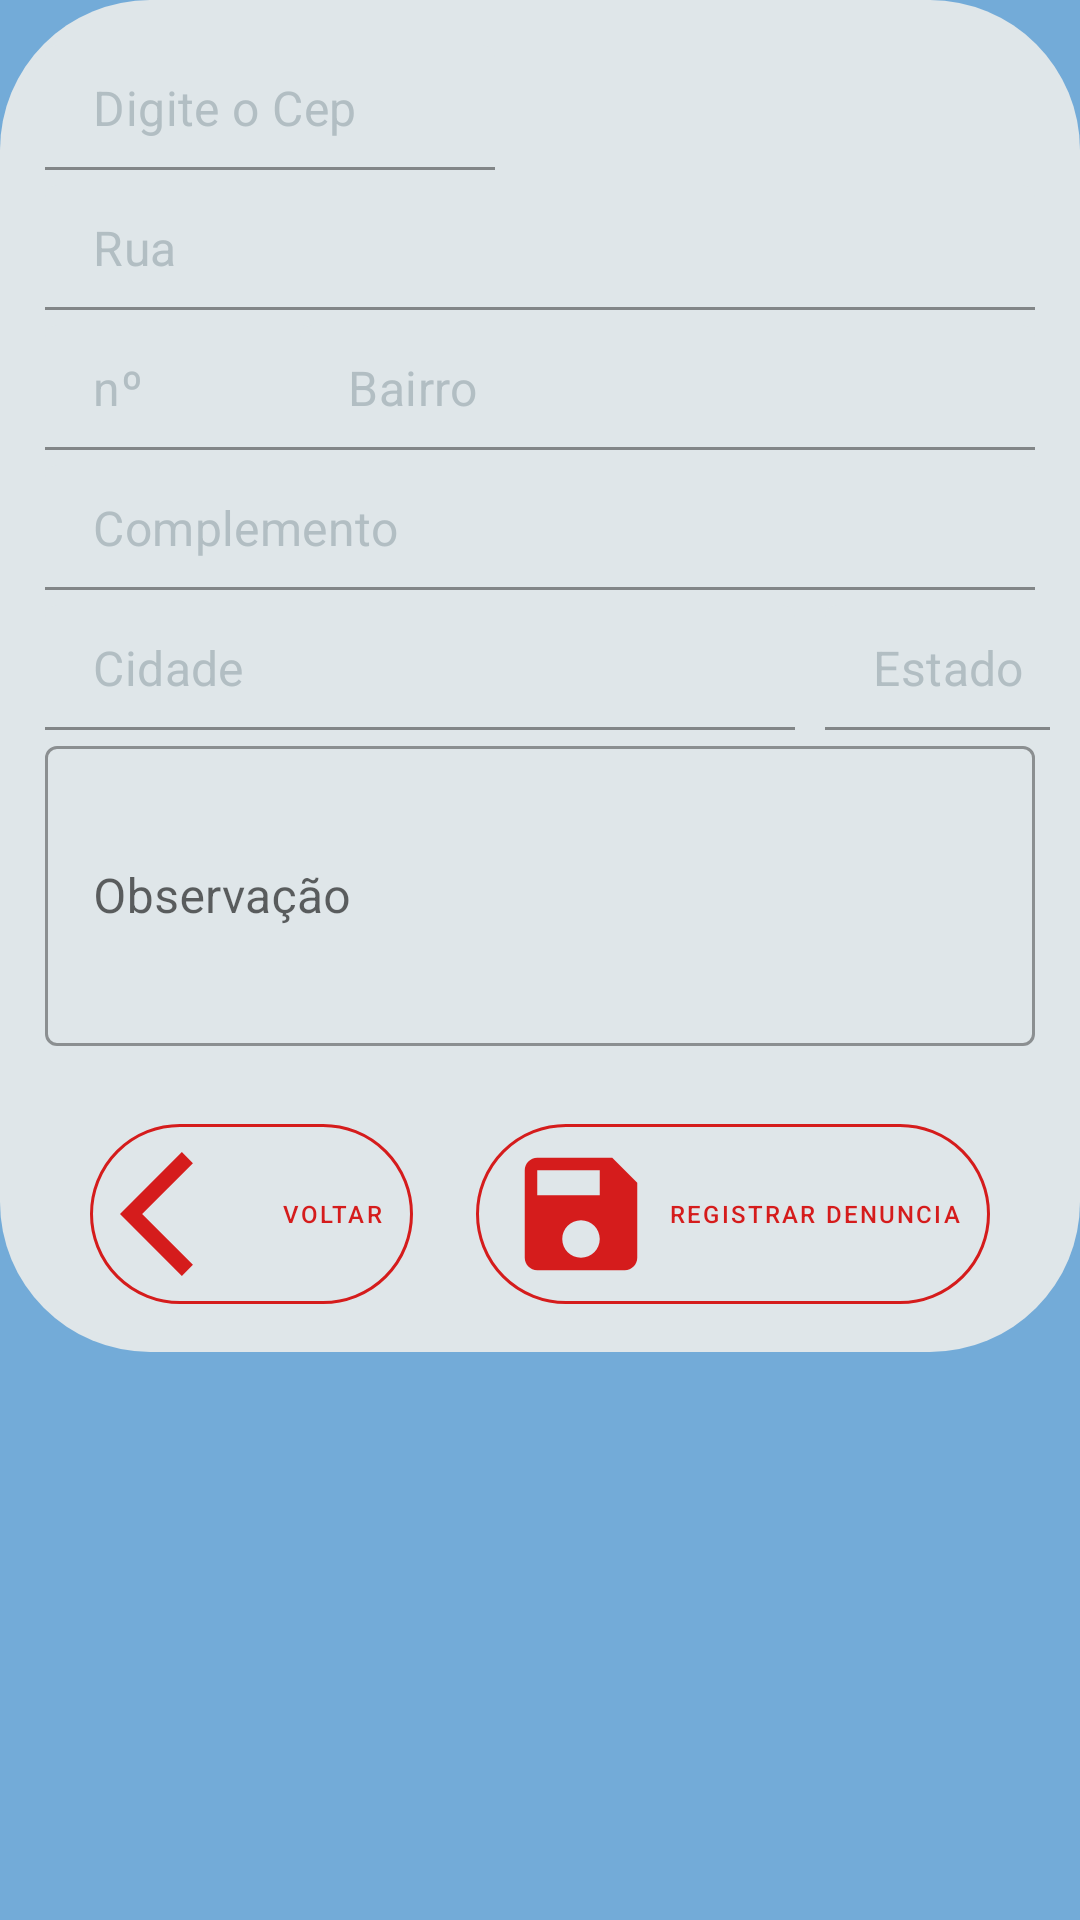

Layout XML and referenced resources for this Android screen:
<!-- AndroidManifest.xml: application theme Theme.ProjetoZeraDengue -->
<!-- res/layout/fragment_denounce.xml -->
<?xml version="1.0" encoding="utf-8"?>
<FrameLayout xmlns:android="http://schemas.android.com/apk/res/android"
    xmlns:tools="http://schemas.android.com/tools"
    android:layout_width="match_parent"
    android:layout_height="wrap_content"
    xmlns:app="http://schemas.android.com/apk/res-auto"
    tools:context=".view.fragments.Denounce"
    android:background="@color/fundo">

    
    <androidx.constraintlayout.widget.ConstraintLayout android:id="@+id/background" style="@style/View2" android:layout_height="wrap_content" android:layout_width="match_parent">

        <com.google.android.material.textfield.TextInputLayout
            style="@style/EditText"
            android:id="@+id/til_cep"
            android:layout_width="wrap_content"
            android:layout_height="wrap_content"
            app:layout_constraintStart_toStartOf="parent"
            app:layout_constraintTop_toTopOf="parent"
            android:layout_margin="0dp"
            android:padding="0dp"
            >

            <com.google.android.material.textfield.TextInputEditText
                android:id="@+id/et_cep"
                style="@style/EditText"
                android:layout_width="150dp"
                android:layout_height="wrap_content"
                android:hint="Digite o Cep"
                android:inputType="number" />
        </com.google.android.material.textfield.TextInputLayout>


        <com.google.android.material.textfield.TextInputLayout
            style="@style/EditText"
            android:id="@+id/til_street"
            android:layout_width="match_parent"
            android:layout_height="wrap_content"
            android:layout_margin="0dp"
            android:padding="0dp"
            android:hint="Rua"
            app:layout_constraintStart_toStartOf="parent"
            app:layout_constraintTop_toBottomOf="@id/til_cep">

            <com.google.android.material.textfield.TextInputEditText
                style="@style/EditText"
                android:id="@+id/et_street"
                android:layout_width="match_parent"
                android:layout_height="wrap_content"
                android:hint="Rua"
                android:inputType="textPostalAddress"

                />
        </com.google.android.material.textfield.TextInputLayout>

        <com.google.android.material.textfield.TextInputLayout
            style="@style/EditText"
            android:id="@+id/til_number"
            android:layout_width="100dp"
            android:layout_height="wrap_content"
            android:layout_margin="0dp"
            android:padding="0dp"
            app:layout_constraintStart_toStartOf="parent"
            app:layout_constraintTop_toBottomOf="@id/til_street">
            <com.google.android.material.textfield.TextInputEditText
                style="@style/EditText"
                android:id="@+id/et_number"
                android:hint="nº"
                android:inputType="number"
                android:layout_width="match_parent"
                android:layout_height="wrap_content"/>
        </com.google.android.material.textfield.TextInputLayout>
        <com.google.android.material.textfield.TextInputLayout
            style="@style/EditText"
            android:id="@+id/til_district"
            android:layout_width="255dp"
            android:layout_height="wrap_content"
            android:layout_margin="0dp"
            android:padding="0dp"
             app:layout_constraintEnd_toEndOf="@id/til_street"
            app:layout_constraintTop_toBottomOf="@id/til_street">
            <com.google.android.material.textfield.TextInputEditText
                style="@style/EditText"
                android:id="@+id/et_district"
                android:hint="Bairro"
                android:inputType="text"
                android:layout_width="match_parent"
                android:layout_height="wrap_content"/>
        </com.google.android.material.textfield.TextInputLayout>
        <com.google.android.material.textfield.TextInputLayout
            style="@style/EditText"
            android:id="@+id/til_complement"
            android:layout_width="match_parent"
            android:layout_height="wrap_content"
            android:layout_margin="0dp"
            android:padding="0dp"
            app:layout_constraintStart_toStartOf="parent"
            app:layout_constraintTop_toBottomOf="@id/til_number">
        <com.google.android.material.textfield.TextInputEditText
            style="@style/EditText"
            android:id="@+id/et_complement"
            android:hint="Complemento"
            android:inputType="text"
            android:layout_width="match_parent"
            android:layout_height="wrap_content"/>
        </com.google.android.material.textfield.TextInputLayout>


        <com.google.android.material.textfield.TextInputLayout
            style="@style/EditText"
            android:id="@+id/til_city"
            android:layout_width="wrap_content"
            android:layout_height="wrap_content"
            android:layout_margin="0dp"
            android:padding="0dp"
            app:layout_constraintStart_toStartOf="parent"
            app:layout_constraintEnd_toStartOf="@id/til_state"
            app:layout_constraintTop_toBottomOf="@id/til_complement">
        <com.google.android.material.textfield.TextInputEditText
            style="@style/EditText"
            android:id="@+id/et_city"
            android:inputType="text"
            android:hint="Cidade"
            android:layout_width="250dp"
            android:layout_height="wrap_content"/>
        </com.google.android.material.textfield.TextInputLayout>

        <com.google.android.material.textfield.TextInputLayout
            style="@style/EditText"
            android:id="@+id/til_state"
            android:layout_width="wrap_content"
            android:layout_height="wrap_content"
            android:layout_margin="0dp"
            android:padding="0dp"
            app:layout_constraintStart_toEndOf="@id/til_city"
            app:layout_constraintTop_toBottomOf="@id/til_complement">
            <com.google.android.material.textfield.TextInputEditText
                style="@style/EditText"
                android:id="@+id/et_state"
                android:inputType="text"
                android:hint="Estado"
                android:layout_width="wrap_content"
                android:layout_height="wrap_content"/>
        </com.google.android.material.textfield.TextInputLayout>

<com.google.android.material.textfield.TextInputLayout
    android:id="@+id/til_note"
    android:layout_width="match_parent"
    android:layout_height="wrap_content"
    style="@style/Widget.MaterialComponents.TextInputLayout.OutlinedBox"
    android:inputType="textMultiLine"
    app:layout_constraintStart_toStartOf="parent"
    app:layout_constraintTop_toBottomOf="@id/til_city"
    >

    <com.google.android.material.textfield.TextInputEditText
        style="@style/EditText"
        android:id="@+id/et_note"
        android:layout_width="match_parent"
        android:layout_height="100dp"
        android:hint="Observação"

        />

</com.google.android.material.textfield.TextInputLayout>


        <com.google.android.material.button.MaterialButton
            android:id="@+id/btn_map"
            style="@style/Button2"
            android:layout_width="40dp"
            android:layout_height="45dp"
            android:layout_marginTop="4dp"
            android:textSize="8dp"
            app:icon="@drawable/ic_baseline_add_location_alt_24"
            app:iconTint="@color/vermelho"
            app:layout_constraintStart_toEndOf="@+id/til_cep"
            app:layout_constraintTop_toTopOf="@id/til_cep">

        </com.google.android.material.button.MaterialButton>

        <com.google.android.material.button.MaterialButton
            android:id="@+id/btn_back"
            style="@style/Button1"
            android:text="Voltar"
            android:textSize="8dp"
            android:layout_width="wrap_content"
            android:layout_height="wrap_content"
            app:icon="@drawable/ic_baseline_arrow_back_ios_24"
            app:iconTint="@color/vermelho"
            android:layout_margin="20dp"
            android:layout_marginStart="28dp"
            android:layout_marginTop="16dp"
            app:layout_constraintStart_toStartOf="parent"
            app:layout_constraintTop_toBottomOf="@id/til_note" />

        <com.google.android.material.button.MaterialButton
            android:id="@+id/btn_register_loc"
            style="@style/Button1"
            app:icon="@drawable/ic_baseline_save_24"
            app:iconTint="@color/vermelho"
            android:textSize="8dp"
            android:text="Registrar Denuncia"
            android:layout_height="wrap_content"
            android:layout_width="wrap_content"
            android:layout_margin="20dp"
            app:layout_constraintEnd_toEndOf="parent"
            app:layout_constraintTop_toBottomOf="@id/til_note"
            />



    </androidx.constraintlayout.widget.ConstraintLayout>

</FrameLayout>
<!-- resources referenced by this layout -->
<resources>
  <color name="fundo">#73ABD8</color>
  <color name="vermelho">#D51C1C</color>
  <!-- drawable ic_baseline_arrow_back_ios_24 (drawable) -->
  <vector xmlns:android="http://schemas.android.com/apk/res/android"
      android:width="50dp"
      android:height="50dp"
      android:viewportWidth="24"
      android:viewportHeight="24"
      android:tint="?attr/colorControlNormal">
    <path
        android:fillColor="@android:color/white"
        android:pathData="M11.67,3.87L9.9,2.1 0,12l9.9,9.9 1.77,-1.77L3.54,12z"/>
  </vector>
  <!-- drawable ic_baseline_save_24 (drawable) -->
  <vector xmlns:android="http://schemas.android.com/apk/res/android"
      android:width="50dp"
      android:height="50dp"
      android:viewportWidth="24"
      android:viewportHeight="24"
      android:tint="?attr/colorControlNormal">
    <path
        android:fillColor="@android:color/white"
        android:pathData="M17,3L5,3c-1.11,0 -2,0.9 -2,2v14c0,1.1 0.89,2 2,2h14c1.1,0 2,-0.9 2,-2L21,7l-4,-4zM12,19c-1.66,0 -3,-1.34 -3,-3s1.34,-3 3,-3 3,1.34 3,3 -1.34,3 -3,3zM15,9L5,9L5,5h10v4z"/>
  </vector>
  <style name="Button1" parent="Widget.MaterialComponents.Button.OutlinedButton">
          <item name="android:background">@null</item>
          <item name="android:padding">5dp</item>
          <item name="android:paddingStart">10dp</item>
          <item name="android:paddingEnd">10dp</item>
          <item name="android:textColor">@color/vermelho</item>
          <item name="android:layout_width">wrap_content</item>
          <item name="android:layout_height">wrap_content</item>
          <item name="android:layout_marginTop">5dp</item>
          <item name="android:layout_marginBottom">5dp</item>
          <item name="rippleColor">@color/fundo</item>
          <item name="strokeColor">@color/vermelho</item>
          <item name="cornerRadius">80dp</item>
  
  </style>
  <style name="Button2" parent="Widget.MaterialComponents.Button.TextButton">
          <item name="android:layout_marginTop">30dp</item>
          <item name="android:textColor">@color/vermelho</item>
          <item name="android:padding">5dp</item>
          <item name="iconPadding">@dimen/mtrl_btn_text_btn_icon_padding</item>
          <item name="rippleColor">#61FFFFFF</item>
          <item name="android:layout_width">wrap_content</item>
          <item name="android:layout_height">wrap_content</item>
          <item name="cornerRadius">80dp</item>
          <item name="iconTint">@color/vermelho</item>
  
  
  
  
      </style>
  <style name="View2">
          <item name="android:layout_width">match_parent</item>
          <item name="android:layout_height">250dp</item>
          <item name="android:background">@drawable/view2</item>
          <item name="android:layout_margin">0dp</item>
          <item name="android:padding">10dp</item>
  
  
  
      </style>
  <style name="Theme.ProjetoZeraDengue" parent="Theme.MaterialComponents.DayNight.DarkActionBar">
          
          <item name="colorPrimary">@color/brisa_calmante</item>
          <item name="colorPrimaryVariant">@color/black</item>
          <item name="colorOnPrimary">@color/blue</item>
          
          <item name="colorSecondary">@color/teal_200</item>
          <item name="colorSecondaryVariant">@color/teal_700</item>
          <item name="colorOnSecondary">@color/black</item>
          
          <item name="android:statusBarColor" tools:targetApi="l">?attr/colorPrimaryVariant</item>
          
      </style>
  <color name="american_river">#636e72</color>
  <color name="luzes_da_cidade">#dfe6e9</color>
  <color name="black">#FF000000</color>
  <color name="brisa_calmante">#b2bec3</color>
  <!-- drawable view2 (drawable) -->
  <?xml version="1.0" encoding="utf-8"?>
  <shape xmlns:android="http://schemas.android.com/apk/res/android">
      <solid android:color="@color/luzes_da_cidade" />
      <corners android:radius="50dp" />
  
  
  
  
  </shape>
  <color name="blue">#005ed2</color>
  <color name="teal_200">#FF03DAC5</color>
  <color name="teal_700">#FF018786</color>
</resources>
